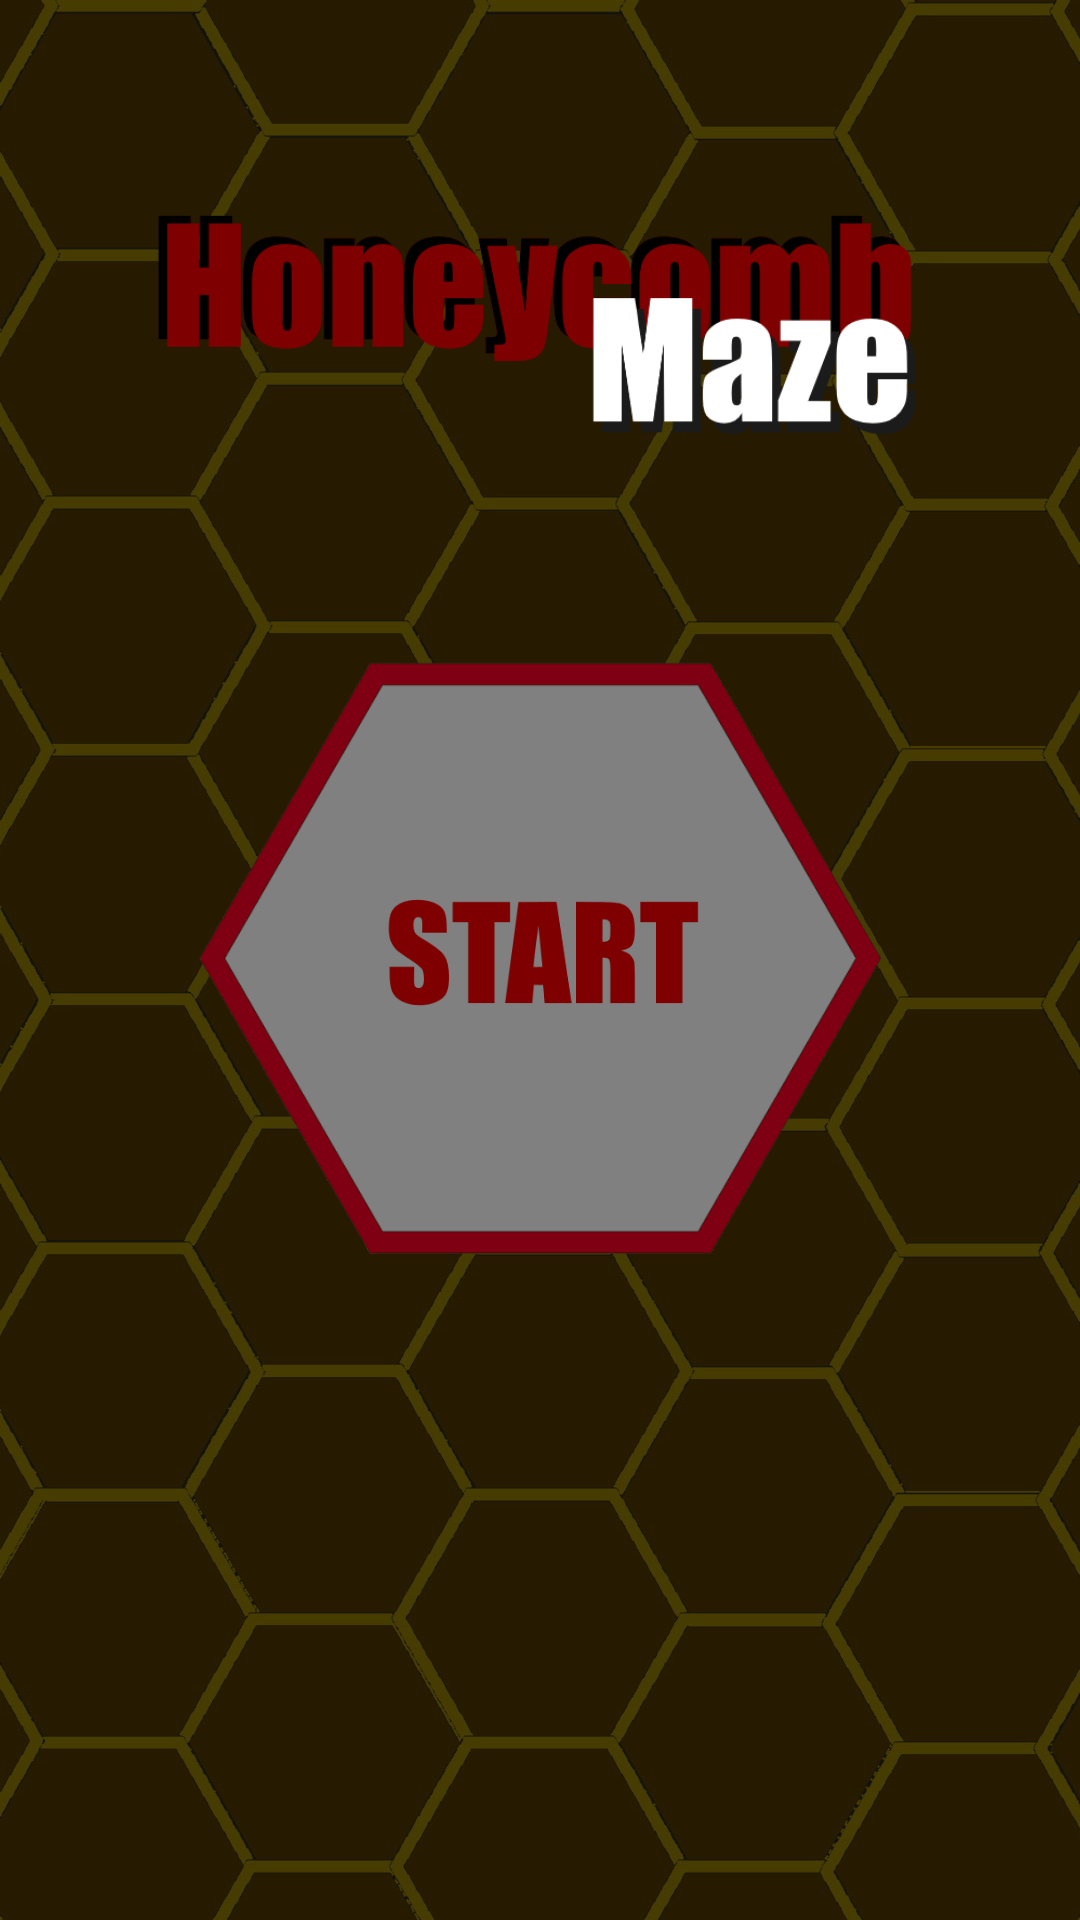

Produce the Android XML layout that renders to this screen, including the resource entries it uses.
<!-- AndroidManifest.xml: application theme Theme.HoneycombMaze -->
<!-- res/layout/activity_main.xml -->
<?xml version="1.0" encoding="utf-8"?>
<RelativeLayout xmlns:android="http://schemas.android.com/apk/res/android"
    xmlns:app="http://schemas.android.com/apk/res-auto"
    xmlns:tools="http://schemas.android.com/tools"
    android:layout_width="match_parent"
    android:layout_height="match_parent"
    tools:context=".MainActivity">

    <ImageView
        android:layout_width="match_parent"
        android:layout_height="match_parent"
        android:src="@drawable/start_screen"
        android:scaleType="centerCrop"/>

    <ImageView
        android:id="@+id/hexagon"
        android:layout_width="wrap_content"
        android:layout_height="200sp"
        android:layout_centerVertical="true"
        android:clickable="true"
        android:src="@drawable/start_hex" />

    <ImageView
        android:id="@+id/title"
        android:layout_width="wrap_content"
        android:layout_height="wrap_content"
        android:src="@drawable/title"
        android:layout_above="@id/hexagon"
        android:paddingLeft="50sp"
        android:paddingRight="50sp"/>



</RelativeLayout>
<!-- resources referenced by this layout -->
<resources>
  <!-- drawable start_hex: png bitmap (drawable, 49598 bytes) -->
  <!-- drawable start_screen: jpg bitmap (drawable, 221123 bytes) -->
  <!-- drawable title: png bitmap (drawable, 22610 bytes) -->
  <style name="Theme.HoneycombMaze" parent="Theme.MaterialComponents.DayNight.DarkActionBar">
          
          <item name="colorPrimary">@color/purple_500</item>
          <item name="colorPrimaryVariant">@color/purple_700</item>
          <item name="colorOnPrimary">@color/white</item>
          
          <item name="colorSecondary">@color/teal_200</item>
          <item name="colorSecondaryVariant">@color/teal_700</item>
          <item name="colorOnSecondary">@color/black</item>
          
          <item name="android:statusBarColor" tools:targetApi="l">?attr/colorPrimaryVariant</item>
          
      </style>
  <color name="purple_500">#FF6200EE</color>
  <color name="purple_700">#FF3700B3</color>
  <color name="white">#FFFFFFFF</color>
  <color name="teal_200">#FF03DAC5</color>
  <color name="teal_700">#FF018786</color>
  <color name="black">#FF000000</color>
</resources>
